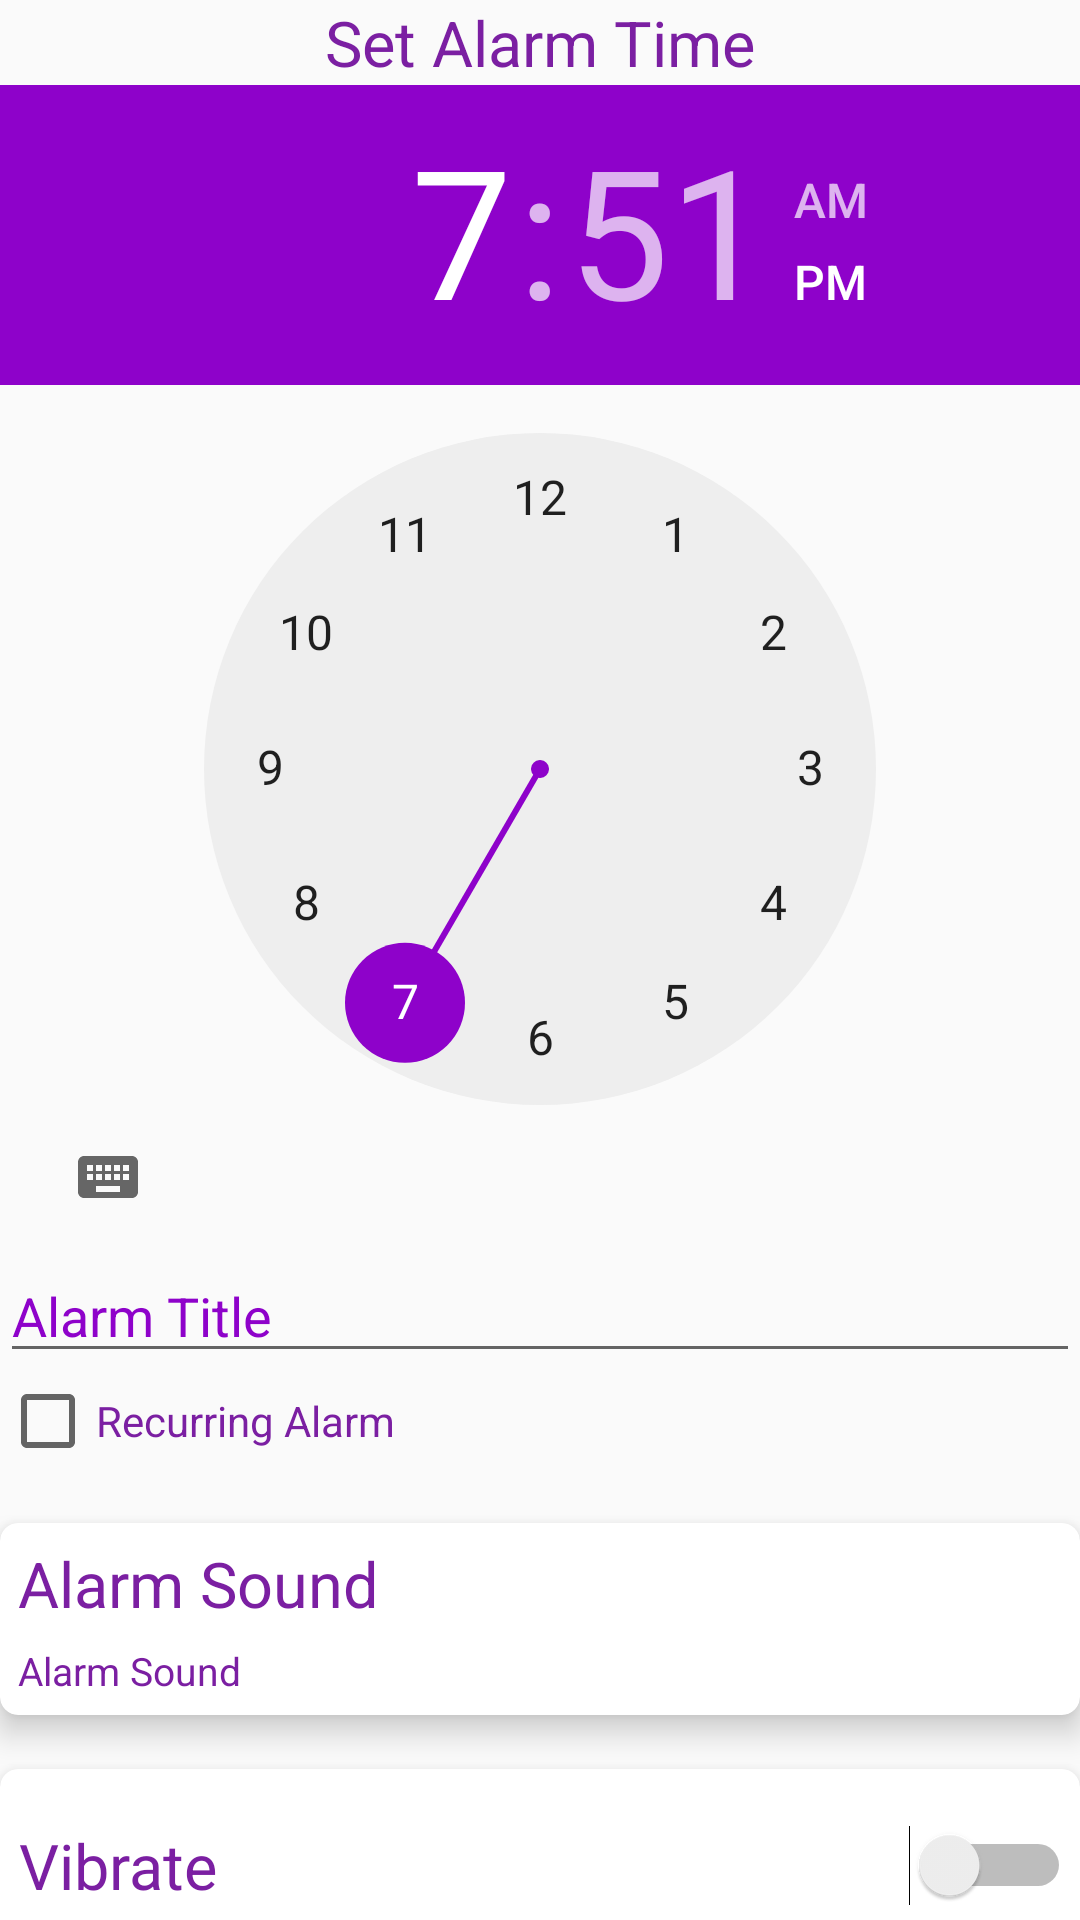

Produce the Android XML layout that renders to this screen, including the resource entries it uses.
<!-- AndroidManifest.xml: application theme AppTheme -->
<!-- res/layout/fragment_create_alarm.xml -->
<?xml version="1.0" encoding="utf-8"?>
<androidx.core.widget.NestedScrollView
    xmlns:android="http://schemas.android.com/apk/res/android"
    xmlns:app="http://schemas.android.com/apk/res-auto"
    xmlns:tools="http://schemas.android.com/tools"
    android:layout_width="match_parent"
    android:layout_height="match_parent"
    android:orientation="vertical"
    tools:context=".fragments.CreateAlarmFragment">

    <androidx.constraintlayout.widget.ConstraintLayout
        android:layout_width="match_parent"
        android:layout_height="match_parent">

        <TextView
            android:id="@+id/fragment_createalarm_scheduleAlarmHeading"
            android:layout_width="match_parent"
            android:layout_height="wrap_content"
            android:text="Set Alarm Time"
            android:textColor="@color/textColor"
            android:textSize="21sp"
            android:textAlignment="center"
            android:textAppearance="@style/TextAppearance.AppCompat.Medium"
            app:layout_constraintTop_toTopOf="parent" />

        <LinearLayout
            android:id="@+id/fragment_createalarm_timePickerLayout"
            android:layout_width="match_parent"
            android:layout_height="wrap_content"
            android:orientation="horizontal"
            app:layout_constraintTop_toBottomOf="@+id/fragment_createalarm_scheduleAlarmHeading">

            <TimePicker
                android:id="@+id/fragment_createalarm_timePicker"
                android:layout_width="match_parent"
                android:layout_height="wrap_content"
                android:timePickerMode="clock" />
        </LinearLayout>

        <EditText
            android:id="@+id/fragment_createalarm_title"
            android:layout_width="match_parent"
            android:layout_height="wrap_content"
            android:hint="Alarm Title"
            android:textColorHint="@color/colorAccent"
            app:layout_constraintTop_toBottomOf="@+id/fragment_createalarm_timePickerLayout" />

        <CheckBox
            android:id="@+id/fragment_createalarm_recurring"
            android:layout_width="match_parent"
            android:layout_height="wrap_content"
            android:checked="false"
            android:text="Recurring Alarm"
            android:textColor="@color/textColor"
            app:layout_constraintStart_toStartOf="parent"
            app:layout_constraintTop_toBottomOf="@+id/fragment_createalarm_title" />

        <HorizontalScrollView
            android:id="@+id/fragment_createalarm_recurring_options"
            android:layout_width="wrap_content"
            android:layout_height="wrap_content"
            android:orientation="horizontal"
            android:visibility="gone"
            app:layout_constraintStart_toStartOf="parent"
            app:layout_constraintTop_toBottomOf="@+id/fragment_createalarm_recurring">
            <LinearLayout
                android:layout_width="wrap_content"
                android:layout_height="wrap_content">
                <ToggleButton
                    android:id="@+id/fragment_createalarm_checkMon"
                    android:layout_width="35dp"
                    android:layout_height="35dp"
                    android:textOff="Mon"
                    android:textOn="Mon"
                    android:layout_margin="3dp"
                    style="@style/toggleButton"
                    android:background="@drawable/toggle_bg"/>

                <ToggleButton
                    android:id="@+id/fragment_createalarm_checkTue"
                    android:layout_width="35dp"
                    android:layout_height="35dp"
                    android:textOff="Tue"
                    android:textOn="Tue"
                    android:layout_margin="3dp"
                    style="@style/toggleButton"
                    android:background="@drawable/toggle_bg" />

                <ToggleButton
                    android:id="@+id/fragment_createalarm_checkWed"
                    android:layout_width="35dp"
                    android:layout_height="35dp"
                    android:textOff="Wed"
                    android:textOn="Wed"
                    android:layout_margin="3dp"
                    style="@style/toggleButton"
                    android:background="@drawable/toggle_bg" />

                <ToggleButton
                    android:id="@+id/fragment_createalarm_checkThu"
                    android:layout_width="35dp"
                    android:layout_height="35dp"
                    android:textOff="Thu"
                    android:textOn="Thu"
                    android:layout_margin="3dp"
                    style="@style/toggleButton"
                    android:background="@drawable/toggle_bg"/>

                <ToggleButton
                    android:id="@+id/fragment_createalarm_checkFri"
                    android:layout_width="35dp"
                    android:layout_height="35dp"
                    android:textOff="Fri"
                    android:textOn="Fri"
                    android:layout_margin="3dp"
                    style="@style/toggleButton"
                    android:background="@drawable/toggle_bg" />

                <ToggleButton
                    android:id="@+id/fragment_createalarm_checkSat"
                    android:layout_width="35dp"
                    android:layout_height="35dp"
                    android:textOff="Sat"
                    android:textOn="Sat"
                    android:layout_margin="3dp"
                    style="@style/toggleButton"
                    android:background="@drawable/toggle_bg"/>

                <ToggleButton
                    android:id="@+id/fragment_createalarm_checkSun"
                    android:layout_width="35dp"
                    android:layout_height="35dp"
                    android:textOff="Sun"
                    android:textOn="Sun"
                    android:layout_margin="3dp"
                    style="@style/toggleButton"
                    android:background="@drawable/toggle_bg"/>
            </LinearLayout>
        </HorizontalScrollView>
        <androidx.cardview.widget.CardView
            android:layout_width="match_parent"
            android:layout_height="64dp"
            android:id="@+id/fragment_createalarm_card_sound"
            app:layout_constraintTop_toBottomOf="@+id/fragment_createalarm_recurring_options"
            app:layout_constraintStart_toStartOf="parent"
            app:layout_constraintEnd_toEndOf="parent"
            app:cardCornerRadius="6dp"
            app:cardElevation="6dp"
            android:layout_marginTop="18dp">
            <androidx.constraintlayout.widget.ConstraintLayout
                android:layout_width="match_parent"
                android:layout_height="match_parent"
                android:id="@+id/fragment_createalarm_sound">
            <TextView
                android:id="@+id/fragment_createalarm_setTone"
                android:layout_width="wrap_content"
                android:layout_height="wrap_content"
                android:text="Alarm Sound"
                android:textSize="21sp"
                android:textColor="@color/textColor"
                android:layout_margin="6dp"
                android:textAlignment="center"
                android:textAppearance="@style/TextAppearance.AppCompat.Medium"
                tools:layout_editor_absoluteX="0dp"
                app:layout_constraintTop_toTopOf="parent"
                app:layout_constraintStart_toStartOf="parent" />
            <TextView
                android:id="@+id/fragment_createalarm_setToneName"
                android:layout_width="wrap_content"
                android:layout_height="wrap_content"
                android:text="Alarm Sound"
                android:textSize="13sp"
                android:textColor="@color/textColor"
                android:layout_margin="6dp"
                android:textAlignment="center"
                android:textAppearance="@style/TextAppearance.AppCompat.Medium"
                tools:layout_editor_absoluteX="0dp"
                app:layout_constraintStart_toStartOf="parent"
                app:layout_constraintTop_toBottomOf="@id/fragment_createalarm_setTone"/>
            </androidx.constraintlayout.widget.ConstraintLayout>
        </androidx.cardview.widget.CardView>
        <androidx.cardview.widget.CardView
            android:layout_width="match_parent"
            android:layout_height="64dp"
            android:id="@+id/fragment_createalarm_card_vibrate"
            android:layout_marginTop="18dp"
            app:cardCornerRadius="6dp"
            app:cardElevation="6dp"
            app:layout_constraintTop_toBottomOf="@+id/fragment_createalarm_card_sound"
            app:layout_constraintStart_toStartOf="parent"
            app:layout_constraintEnd_toEndOf="parent">
            <androidx.constraintlayout.widget.ConstraintLayout
                android:layout_width="match_parent"
                android:layout_height="match_parent"
                android:id="@+id/fragment_createalarm_vibrate">
                <TextView
                    android:id="@+id/fragment_createalarm_vibrateText"
                    android:layout_width="wrap_content"
                    android:layout_height="wrap_content"
                    android:text="Vibrate"
                    android:textSize="21sp"
                    android:textColor="@color/textColor"
                    android:layout_margin="6dp"
                    android:textAlignment="center"
                    android:textAppearance="@style/TextAppearance.AppCompat.Medium"
                    tools:layout_editor_absoluteX="0dp"
                    app:layout_constraintTop_toTopOf="parent"
                    app:layout_constraintBottom_toBottomOf="parent"
                    app:layout_constraintStart_toStartOf="parent" />
                <Switch
                    android:id="@+id/fragment_createalarm_vibrate_switch"
                    android:layout_width="wrap_content"
                    android:layout_height="wrap_content"
                    android:layout_gravity="center"
                    android:layout_marginEnd="3dp"
                    app:layout_constraintTop_toTopOf="parent"
                    app:layout_constraintBottom_toBottomOf="parent"
                    app:layout_constraintEnd_toEndOf="parent"/>
            </androidx.constraintlayout.widget.ConstraintLayout>
        </androidx.cardview.widget.CardView>

        <Button
            android:id="@+id/fragment_createalarm_scheduleAlarm"
            android:layout_width="match_parent"
            android:layout_height="wrap_content"
            android:layout_gravity="center"
            android:layout_marginStart="3dp"
            android:layout_marginEnd="3dp"
            android:layout_marginBottom="3dp"
            android:layout_marginTop="27dp"
            android:background="@drawable/shape_oval_filled"
            android:fontFamily="monospace"
            android:text="Schedule Alarm"
            android:textColor="@color/white"
            android:textStyle="bold"
            app:layout_constraintBottom_toBottomOf="parent"
            app:layout_constraintTop_toBottomOf="@+id/fragment_createalarm_card_vibrate" />

    </androidx.constraintlayout.widget.ConstraintLayout>

</androidx.core.widget.NestedScrollView>
<!-- resources referenced by this layout -->
<resources>
  <color name="colorAccent">#8E02CA</color>
  <color name="textColor">#7B1FA2</color>
  <color name="white">#FFFFFF</color>
  <!-- drawable shape_oval_filled (drawable) -->
  <?xml version="1.0" encoding="utf-8"?>
  <shape xmlns:android="http://schemas.android.com/apk/res/android"
      android:shape="rectangle">
      <solid android:color="@color/toggleButtonBg" />
      <size
          android:width="35dp"
          android:height="35dp" />
      <corners
          android:radius="17dp"/>
  </shape>
  <!-- drawable toggle_bg (drawable) -->
  <?xml version="1.0" encoding="utf-8"?>
  <selector xmlns:android="http://schemas.android.com/apk/res/android">
      <item android:state_checked="false"
          android:drawable="@drawable/shape_oval_empty" />
      <item android:state_checked="true"
          android:drawable="@drawable/shape_oval_filled" />
  </selector>
  <style name="toggleButton" parent="AppTheme">
          <item name="android:buttonStyleToggle">@style/Widget.Button.Toggle</item>
          <item name="android:textColor">@drawable/toggle_text_color</item>
      </style>
  <style name="AppTheme" parent="Theme.AppCompat.DayNight.DarkActionBar">
          
          <item name="colorPrimary">@color/colorPrimary</item>
          <item name="colorPrimaryDark">@color/colorPrimaryDark</item>
          <item name="colorAccent">@color/colorAccent</item>
      </style>
  <color name="toggleButtonBg">#7B1FA2</color>
  <!-- drawable shape_oval_empty (drawable) -->
  <?xml version="1.0" encoding="utf-8"?>
  <shape xmlns:android="http://schemas.android.com/apk/res/android"
      android:shape="rectangle">
      <solid android:color="@android:color/transparent" />
      <size
          android:width="35dp"
          android:height="35dp" />
      <corners
          android:radius="15dp"/>
  </shape>
  <style name="Widget.Button.Toggle" parent="android:Widget">
          <item name="android:background">@drawable/toggle_bg</item>
      </style>
  <!-- drawable toggle_text_color (drawable) -->
  <?xml version="1.0" encoding="utf-8"?>
  <selector xmlns:android="http://schemas.android.com/apk/res/android">
      <item android:state_checked="false"
          android:color="@color/colorAccent"/>
  
      <item android:state_checked="true"
          android:color="@color/white" />
  </selector>
  <color name="colorPrimary">#7B1FA2</color>
  <color name="colorPrimaryDark">#520075</color>
</resources>
